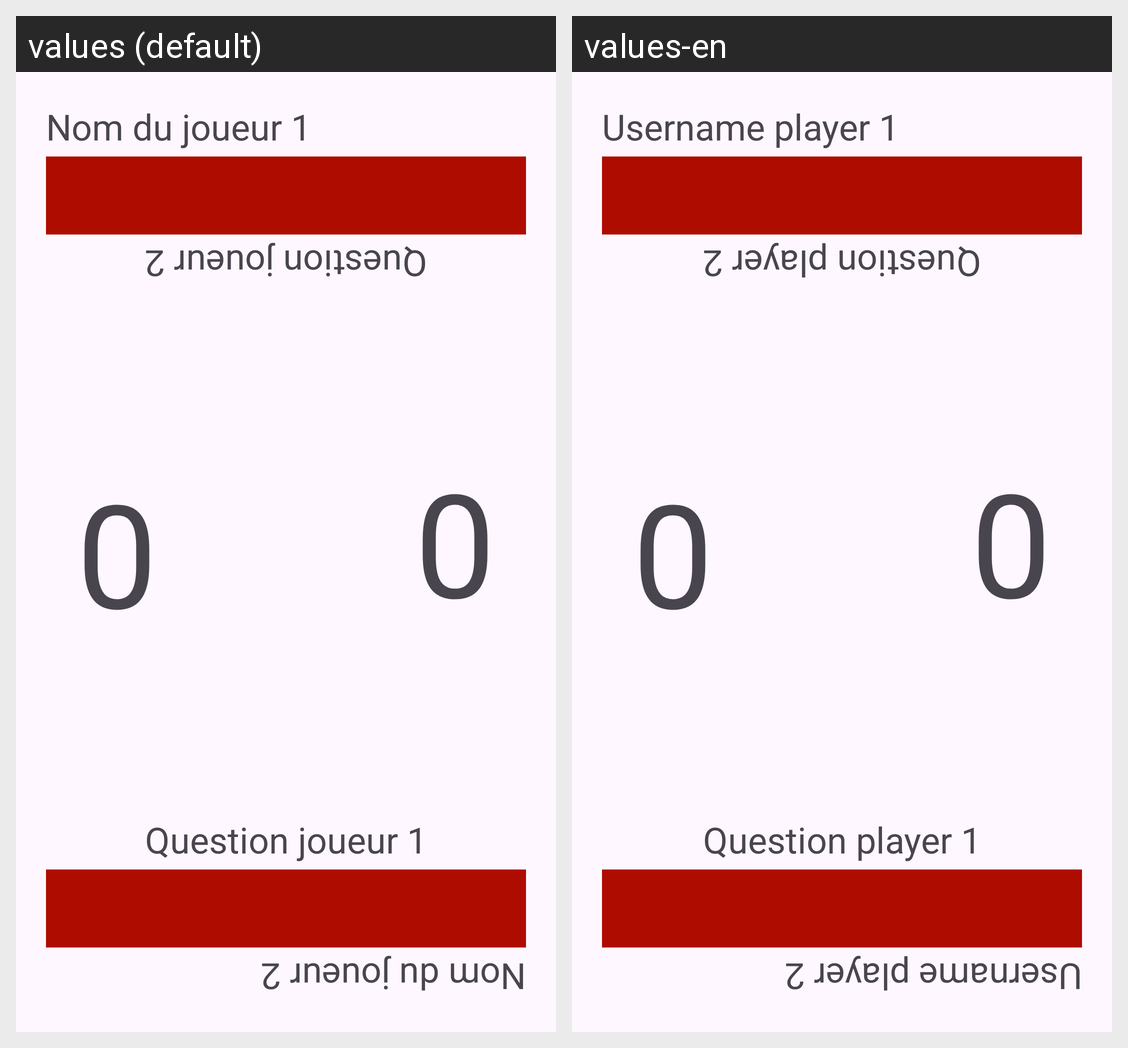

Locale-by-locale string values for the Android screen shown in this grid:
Android screen res/layout/activity_game.xml rendered under 2 locales, left to right: values (default), values-en. Device: Nexus 5 (rendered at 1080×1920; each locale shown at half size, 540×960, under a caption strip naming it); theme Theme.SpeedQuiz.
Strings drawn on this screen, with the default value and each locale's value (text and hints the layout hard-codes, and strings that could not be matched under every locale, appear in the picture but are not listed):

player1
  values: Nom du joueur 1
  values-en: Username player 1

player2
  values: Nom du joueur 2
  values-en: Username player 2

questionP2
  values: Question joueur 2
  values-en: Question player 2

score
  values: 0
  values-en: 0

questionP1
  values: Question joueur 1
  values-en: Question player 1
